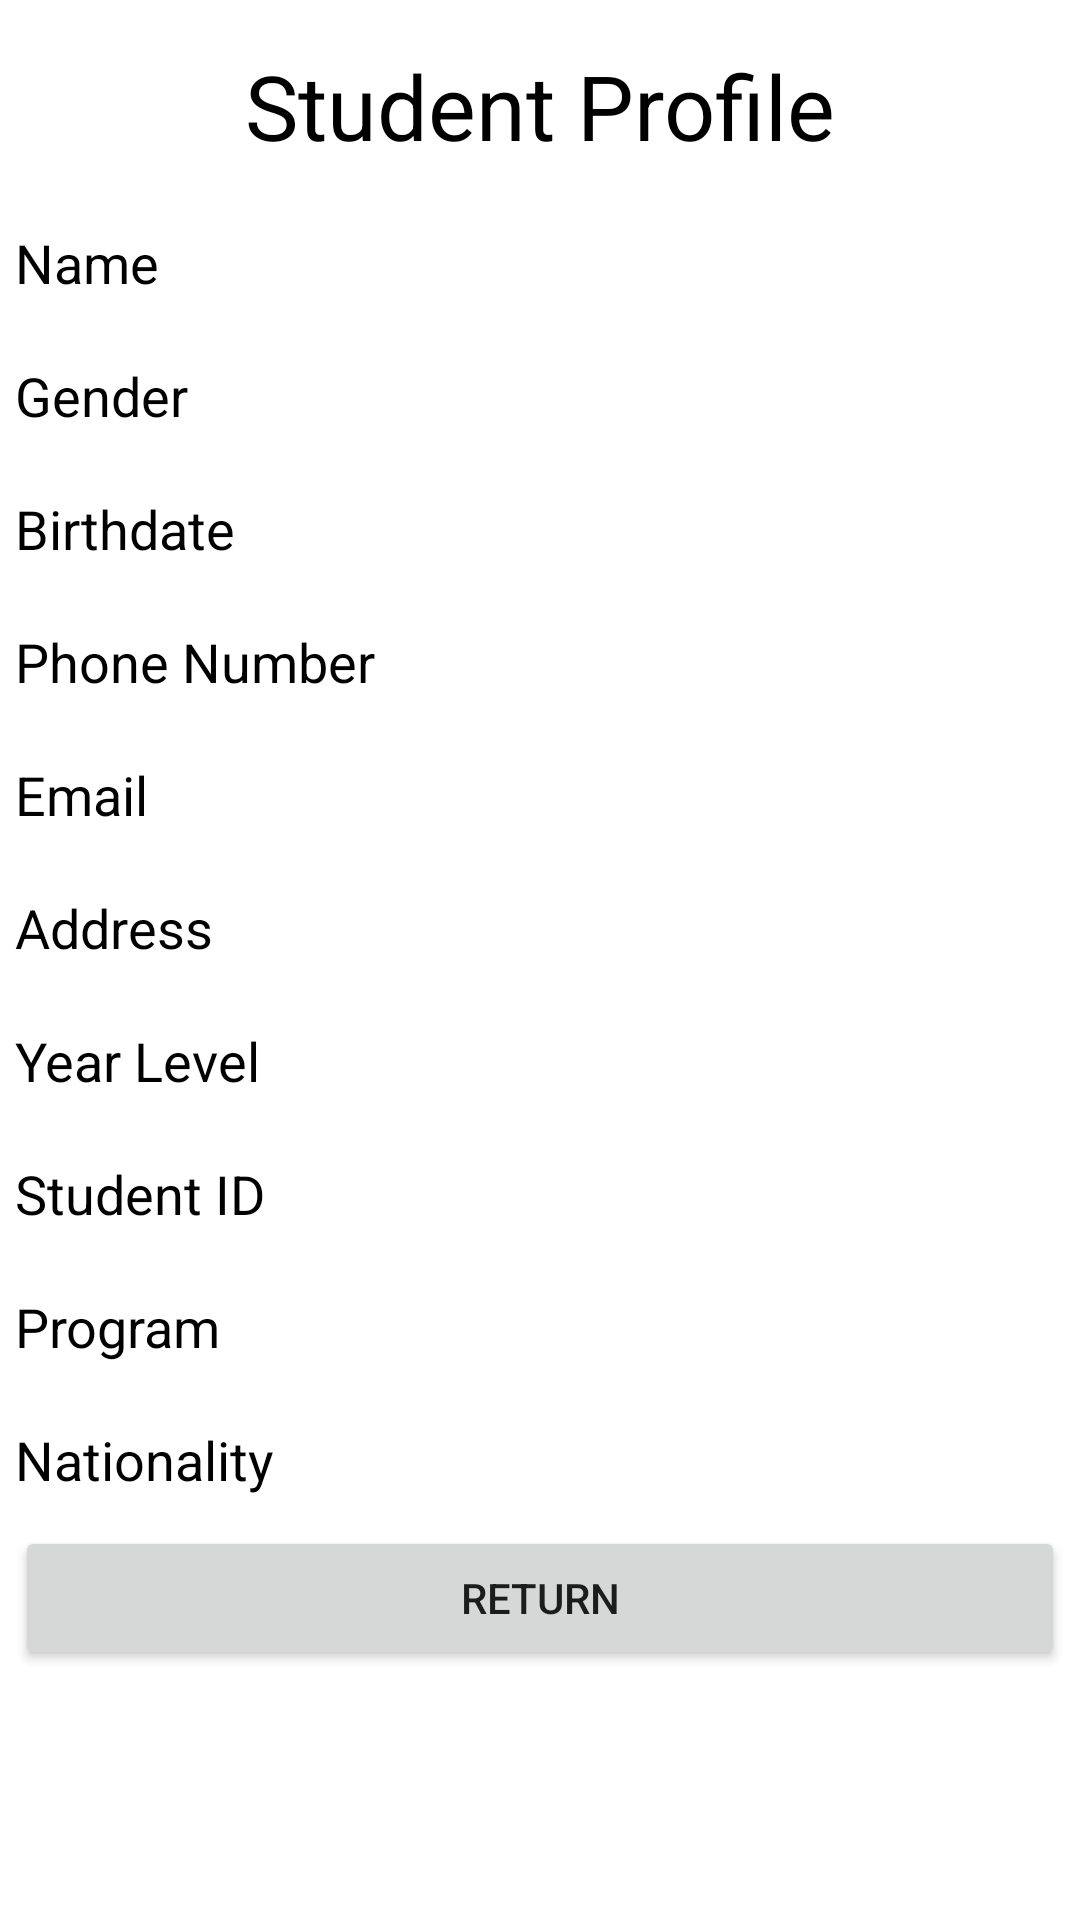

Android layout source for this screen:
<!-- AndroidManifest.xml: application theme Theme.AndroidProjectCollection -->
<!-- res/layout/activity_passing_intents_exercise2.xml -->
<?xml version="1.0" encoding="utf-8"?>
<androidx.constraintlayout.widget.ConstraintLayout xmlns:android="http://schemas.android.com/apk/res/android"
    xmlns:app="http://schemas.android.com/apk/res-auto"
    xmlns:tools="http://schemas.android.com/tools"
    android:layout_width="match_parent"
    android:layout_height="match_parent"
    tools:context=".PassingIntents2Exercise2">

    <ScrollView
        android:layout_width="match_parent"
        android:layout_height="match_parent">

        <LinearLayout
            android:layout_width="match_parent"
            android:layout_height="wrap_content"
            android:orientation="vertical"
            android:padding="5dp">

            <TextView
                android:layout_width="match_parent"
                android:layout_height="wrap_content"
                android:layout_marginVertical="10dp"
                android:text="Student Profile"
                android:textAlignment="center"
                android:textColor="@color/black"
                android:textSize="30dp" />

            <LinearLayout
                android:layout_width="match_parent"
                android:layout_height="match_parent"
                android:layout_marginVertical="10dp"
                android:layout_weight="1">

                <TextView
                    android:layout_width="match_parent"
                    android:layout_height="wrap_content"
                    android:layout_weight="1"
                    android:text="Name"
                    android:textColor="@color/black"
                    android:textSize="18dp" />

                <TextView
                    android:id="@+id/Name"
                    android:layout_width="match_parent"
                    android:layout_height="wrap_content"
                    android:layout_weight="1" />

            </LinearLayout>

            <LinearLayout
                android:layout_width="match_parent"
                android:layout_height="match_parent"
                android:layout_marginVertical="10dp"
                android:layout_weight="1">

                <TextView
                    android:layout_width="match_parent"
                    android:layout_height="wrap_content"
                    android:layout_weight="1"
                    android:text="Gender"
                    android:textColor="@color/black"
                    android:textSize="18dp" />

                <TextView
                    android:id="@+id/Gender"
                    android:layout_width="match_parent"
                    android:layout_height="wrap_content"
                    android:layout_weight="1" />

            </LinearLayout>

            <LinearLayout
                android:layout_width="match_parent"
                android:layout_height="match_parent"
                android:layout_marginVertical="10dp"
                android:layout_weight="1">

                <TextView
                    android:layout_width="match_parent"
                    android:layout_height="wrap_content"
                    android:layout_weight="1"
                    android:text="Birthdate"
                    android:textColor="@color/black"
                    android:textSize="18dp" />

                <TextView
                    android:id="@+id/Birthdate"
                    android:layout_width="match_parent"
                    android:layout_height="wrap_content"
                    android:layout_weight="1" />

            </LinearLayout>

            <LinearLayout
                android:layout_width="match_parent"
                android:layout_height="match_parent"
                android:layout_marginVertical="10dp"
                android:layout_weight="1">

                <TextView
                    android:layout_width="match_parent"
                    android:layout_height="wrap_content"
                    android:layout_weight="1"
                    android:text="Phone Number"
                    android:textColor="@color/black"
                    android:textSize="18dp" />

                <TextView
                    android:id="@+id/PhoneNum"
                    android:layout_width="match_parent"
                    android:layout_height="wrap_content"
                    android:layout_weight="1" />
            </LinearLayout>

            <LinearLayout
                android:layout_width="match_parent"
                android:layout_height="match_parent"
                android:layout_marginVertical="10dp"
                android:layout_weight="1">

                <TextView
                    android:layout_width="match_parent"
                    android:layout_height="wrap_content"
                    android:layout_weight="1"
                    android:text="Email"
                    android:textColor="@color/black"
                    android:textSize="18dp" />

                <TextView
                    android:id="@+id/Email"
                    android:layout_width="match_parent"
                    android:layout_height="wrap_content"
                    android:layout_weight="1" />
            </LinearLayout>

            <LinearLayout
                android:layout_width="match_parent"
                android:layout_height="match_parent"
                android:layout_marginVertical="10dp"
                android:layout_weight="1">

                <TextView
                    android:layout_width="match_parent"
                    android:layout_height="wrap_content"
                    android:layout_weight="1"
                    android:text="Address"
                    android:textColor="@color/black"
                    android:textSize="18dp" />

                <TextView
                    android:id="@+id/Address"
                    android:layout_width="match_parent"
                    android:layout_height="wrap_content"
                    android:layout_weight="1" />
            </LinearLayout>

            <LinearLayout
                android:layout_width="match_parent"
                android:layout_height="match_parent"
                android:layout_marginVertical="10dp"
                android:layout_weight="1">

                <TextView
                    android:layout_width="match_parent"
                    android:layout_height="wrap_content"
                    android:layout_weight="1"
                    android:text="Year Level"
                    android:textColor="@color/black"
                    android:textSize="18dp" />

                <TextView
                    android:id="@+id/YrLevel"
                    android:layout_width="match_parent"
                    android:layout_height="wrap_content"
                    android:layout_weight="1" />
            </LinearLayout>

            <LinearLayout
                android:layout_width="match_parent"
                android:layout_height="match_parent"
                android:layout_marginVertical="10dp"
                android:layout_weight="1">

                <TextView
                    android:layout_width="match_parent"
                    android:layout_height="wrap_content"
                    android:layout_weight="1"
                    android:text="Student ID"
                    android:textColor="@color/black"
                    android:textSize="18dp" />

                <TextView
                    android:id="@+id/StdID"
                    android:layout_width="match_parent"
                    android:layout_height="wrap_content"
                    android:layout_weight="1" />
            </LinearLayout>

            <LinearLayout
                android:layout_width="match_parent"
                android:layout_height="match_parent"
                android:layout_marginVertical="10dp"
                android:layout_weight="1">

                <TextView
                    android:layout_width="match_parent"
                    android:layout_height="wrap_content"
                    android:layout_weight="1"
                    android:text="Program"
                    android:textColor="@color/black"
                    android:textSize="18dp" />

                <TextView
                    android:id="@+id/Program"
                    android:layout_width="match_parent"
                    android:layout_height="wrap_content"
                    android:layout_weight="1" />
            </LinearLayout>

            <LinearLayout
                android:layout_width="match_parent"
                android:layout_height="match_parent"
                android:layout_marginVertical="10dp"
                android:layout_weight="1">

                <TextView
                    android:layout_width="match_parent"
                    android:layout_height="wrap_content"
                    android:layout_weight="1"
                    android:text="Nationality"
                    android:textColor="@color/black"
                    android:textSize="18dp" />

                <TextView
                    android:id="@+id/Nationality"
                    android:layout_width="match_parent"
                    android:layout_height="wrap_content"
                    android:layout_weight="1" />

            </LinearLayout>

            <Button
                android:id="@+id/btnReturn"
                android:layout_width="match_parent"
                android:layout_height="wrap_content"
                android:layout_weight="1"
                android:text="RETURN" />
        </LinearLayout>
    </ScrollView>

</androidx.constraintlayout.widget.ConstraintLayout>
<!-- resources referenced by this layout -->
<resources>
  <color name="black">#FF000000</color>
  <style name="Theme.AndroidProjectCollection" parent="Theme.MaterialComponents.DayNight">
          
          <item name="colorPrimary">@color/purple_500</item>
          <item name="colorPrimaryVariant">@color/purple_700</item>
          <item name="colorOnPrimary">@color/white</item>
          
          <item name="colorSecondary">@color/teal_200</item>
          <item name="colorSecondaryVariant">@color/teal_700</item>
          <item name="colorOnSecondary">@color/black</item>
          
          <item name="android:statusBarColor">?attr/colorPrimaryVariant</item>
          
      </style>
  <color name="purple_500">#FF6200EE</color>
  <color name="purple_700">#FF3700B3</color>
  <color name="white">#FFFFFFFF</color>
  <color name="teal_200">#FF03DAC5</color>
  <color name="teal_700">#FF018786</color>
</resources>
